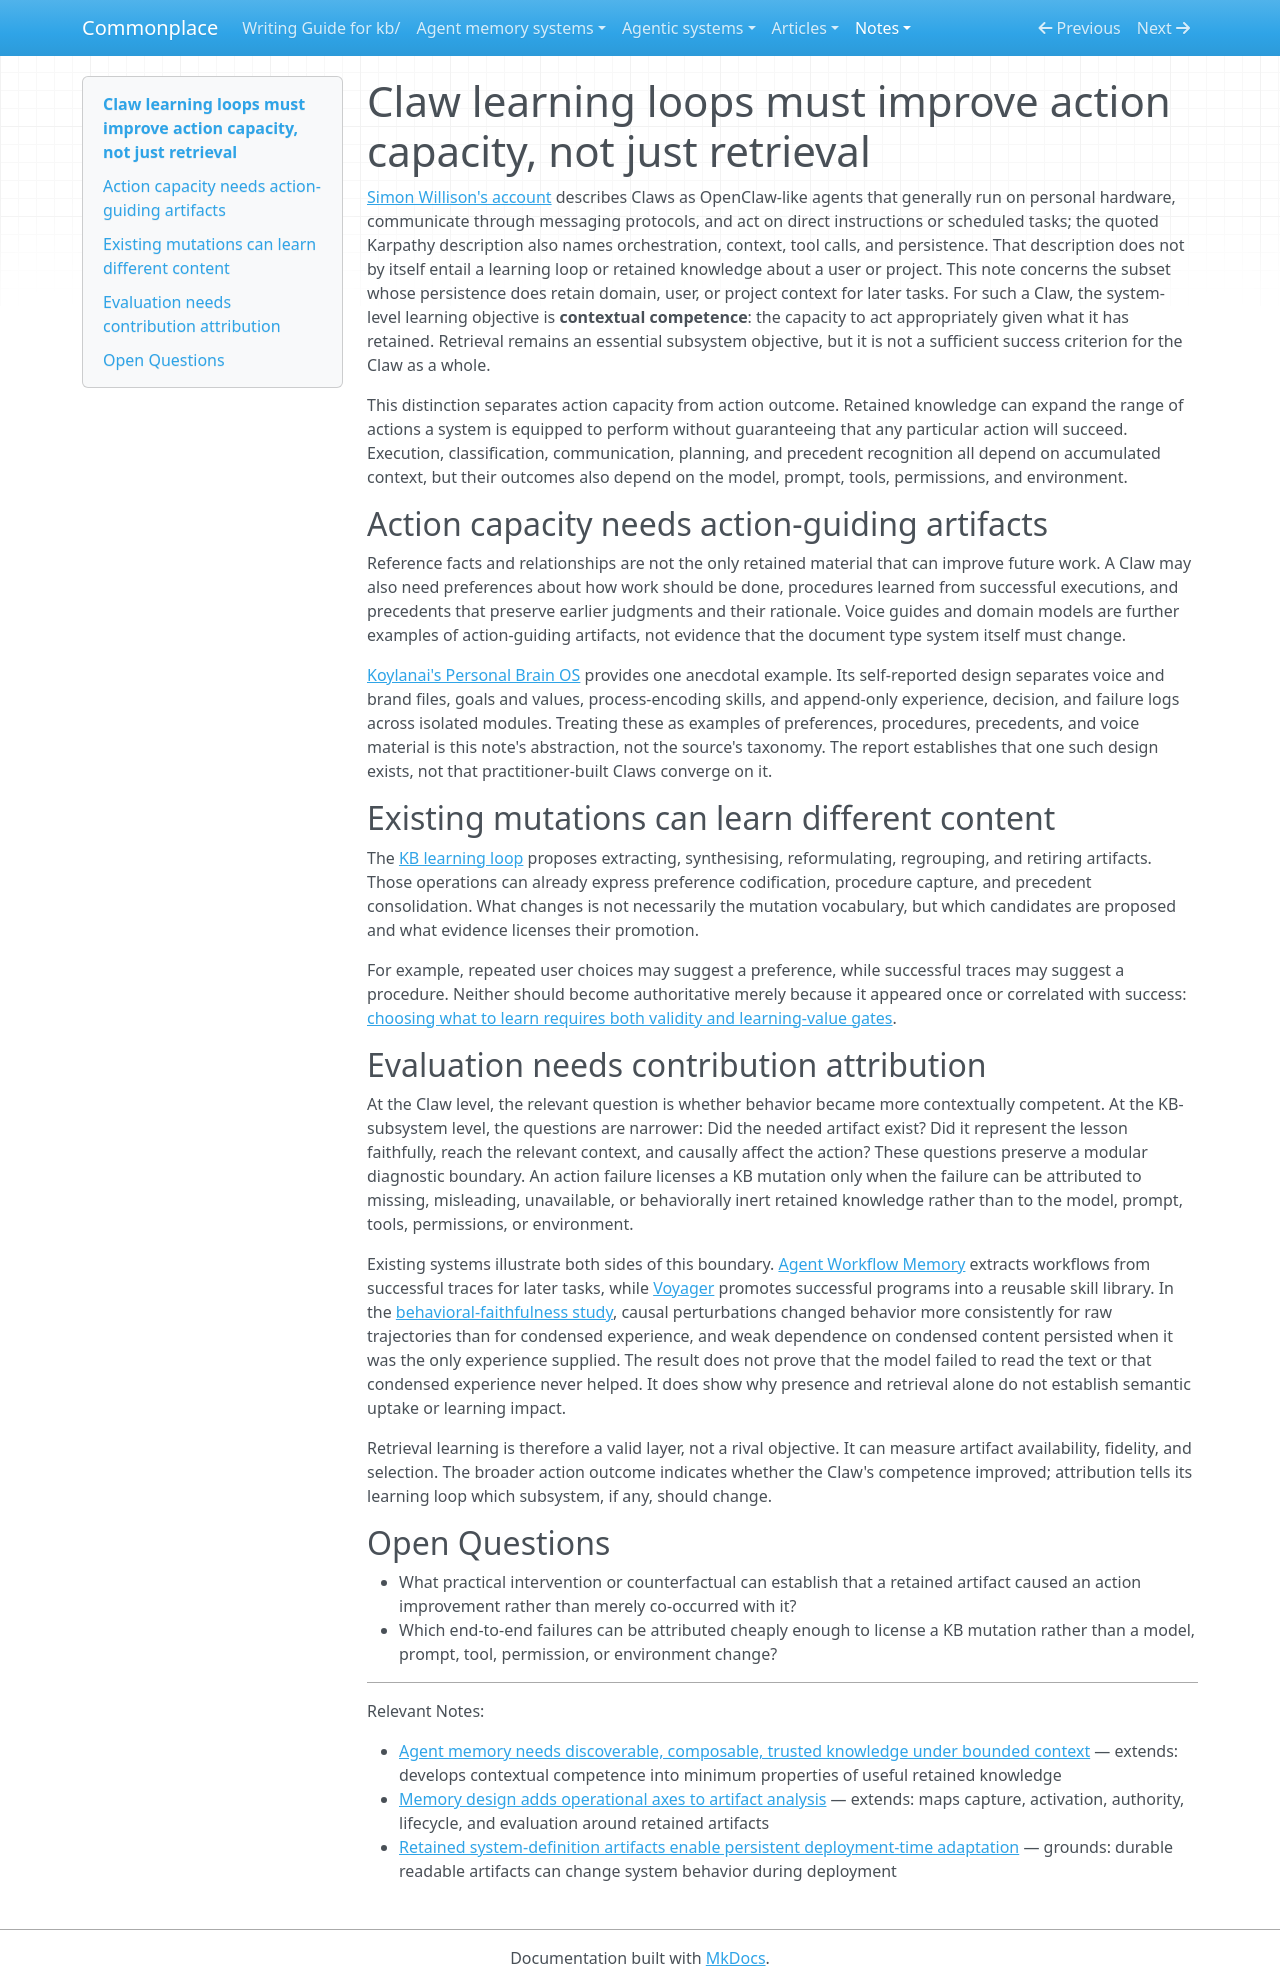

repository: zby/commonplace · page: notes/claw-learning-loops-must-improve-action-capacity-not-just-retrieval/index.html · generator: mkdocs

---
description: A Claw learning loop must target contextual competence (execution, classification, planning, communication), not just retrieval accuracy — question-answering is one mode among many
type: types/note.md
traits: [title-as-claim]
tags: []
---

# Claw learning loops must improve action capacity, not just retrieval

[Simon Willison's account](../sources/simon-willison-karpathy-claws.ingest.md) describes Claws as OpenClaw-like agents that generally run on personal hardware, communicate through messaging protocols, and act on direct instructions or scheduled tasks; the quoted Karpathy description also names orchestration, context, tool calls, and persistence. That description does not by itself entail a learning loop or retained knowledge about a user or project. This note concerns the subset whose persistence does retain domain, user, or project context for later tasks. For such a Claw, the system-level learning objective is **contextual competence**: the capacity to act appropriately given what it has retained. Retrieval remains an essential subsystem objective, but it is not a sufficient success criterion for the Claw as a whole.

This distinction separates action capacity from action outcome. Retained knowledge can expand the range of actions a system is equipped to perform without guaranteeing that any particular action will succeed. Execution, classification, communication, planning, and precedent recognition all depend on accumulated context, but their outcomes also depend on the model, prompt, tools, permissions, and environment.

## Action capacity needs action-guiding artifacts

Reference facts and relationships are not the only retained material that can improve future work. A Claw may also need preferences about how work should be done, procedures learned from successful executions, and precedents that preserve earlier judgments and their rationale. Voice guides and domain models are further examples of action-guiding artifacts, not evidence that the document type system itself must change.

[Koylanai's Personal Brain OS](../sources/koylanai-personal-brain-os.ingest.md) provides one anecdotal example. Its self-reported design separates voice and brand files, goals and values, process-encoding skills, and append-only experience, decision, and failure logs across isolated modules. Treating these as examples of preferences, procedures, precedents, and voice material is this note's abstraction, not the source's taxonomy. The report establishes that one such design exists, not that practitioner-built Claws converge on it.

## Existing mutations can learn different content

The [KB learning loop](./automating-kb-learning-is-an-open-problem.md) proposes extracting, synthesising, reformulating, regrouping, and retiring artifacts. Those operations can already express preference codification, procedure capture, and precedent consolidation. What changes is not necessarily the mutation vocabulary, but which candidates are proposed and what evidence licenses their promotion.

For example, repeated user choices may suggest a preference, while successful traces may suggest a procedure. Neither should become authoritative merely because it appeared once or correlated with success: [choosing what to learn requires both validity and learning-value gates](./choosing-what-to-learn-requires-both-validity-and-learning-value-gates.md).

## Evaluation needs contribution attribution

At the Claw level, the relevant question is whether behavior became more contextually competent. At the KB-subsystem level, the questions are narrower: Did the needed artifact exist? Did it represent the lesson faithfully, reach the relevant context, and causally affect the action? These questions preserve a modular diagnostic boundary. An action failure licenses a KB mutation only when the failure can be attributed to missing, misleading, unavailable, or behaviorally inert retained knowledge rather than to the model, prompt, tools, permissions, or environment.

Existing systems illustrate both sides of this boundary. [Agent Workflow Memory](../agent-memory-systems/reviews/agent-workflow-memory.md) extracts workflows from successful traces for later tasks, while [Voyager](../agent-memory-systems/reviews/voyager.md) promotes successful programs into a reusable skill library. In the [behavioral-faithfulness study](../sources/llm-agents-are-not-always-faithful-self-evolvers.ingest.md), causal perturbations changed behavior more consistently for raw trajectories than for condensed experience, and weak dependence on condensed content persisted when it was the only experience supplied. The result does not prove that the model failed to read the text or that condensed experience never helped. It does show why presence and retrieval alone do not establish semantic uptake or learning impact.

Retrieval learning is therefore a valid layer, not a rival objective. It can measure artifact availability, fidelity, and selection. The broader action outcome indicates whether the Claw's competence improved; attribution tells its learning loop which subsystem, if any, should change.

## Open Questions

- What practical intervention or counterfactual can establish that a retained artifact caused an action improvement rather than merely co-occurred with it?
- Which end-to-end failures can be attributed cheaply enough to license a KB mutation rather than a model, prompt, tool, permission, or environment change?

---

Relevant Notes:

- [Agent memory needs discoverable, composable, trusted knowledge under bounded context](./agent-memory-needs-discoverable-composable-trusted-knowledge-under.md) — extends: develops contextual competence into minimum properties of useful retained knowledge
- [Memory design adds operational axes to artifact analysis](./memory-design-adds-operational-axes-to-artifact-analysis.md) — extends: maps capture, activation, authority, lifecycle, and evaluation around retained artifacts
- [Retained system-definition artifacts enable persistent deployment-time adaptation](./retained-artifacts-enable-persistent-deployment-time-adaptation.md) — grounds: durable readable artifacts can change system behavior during deployment
